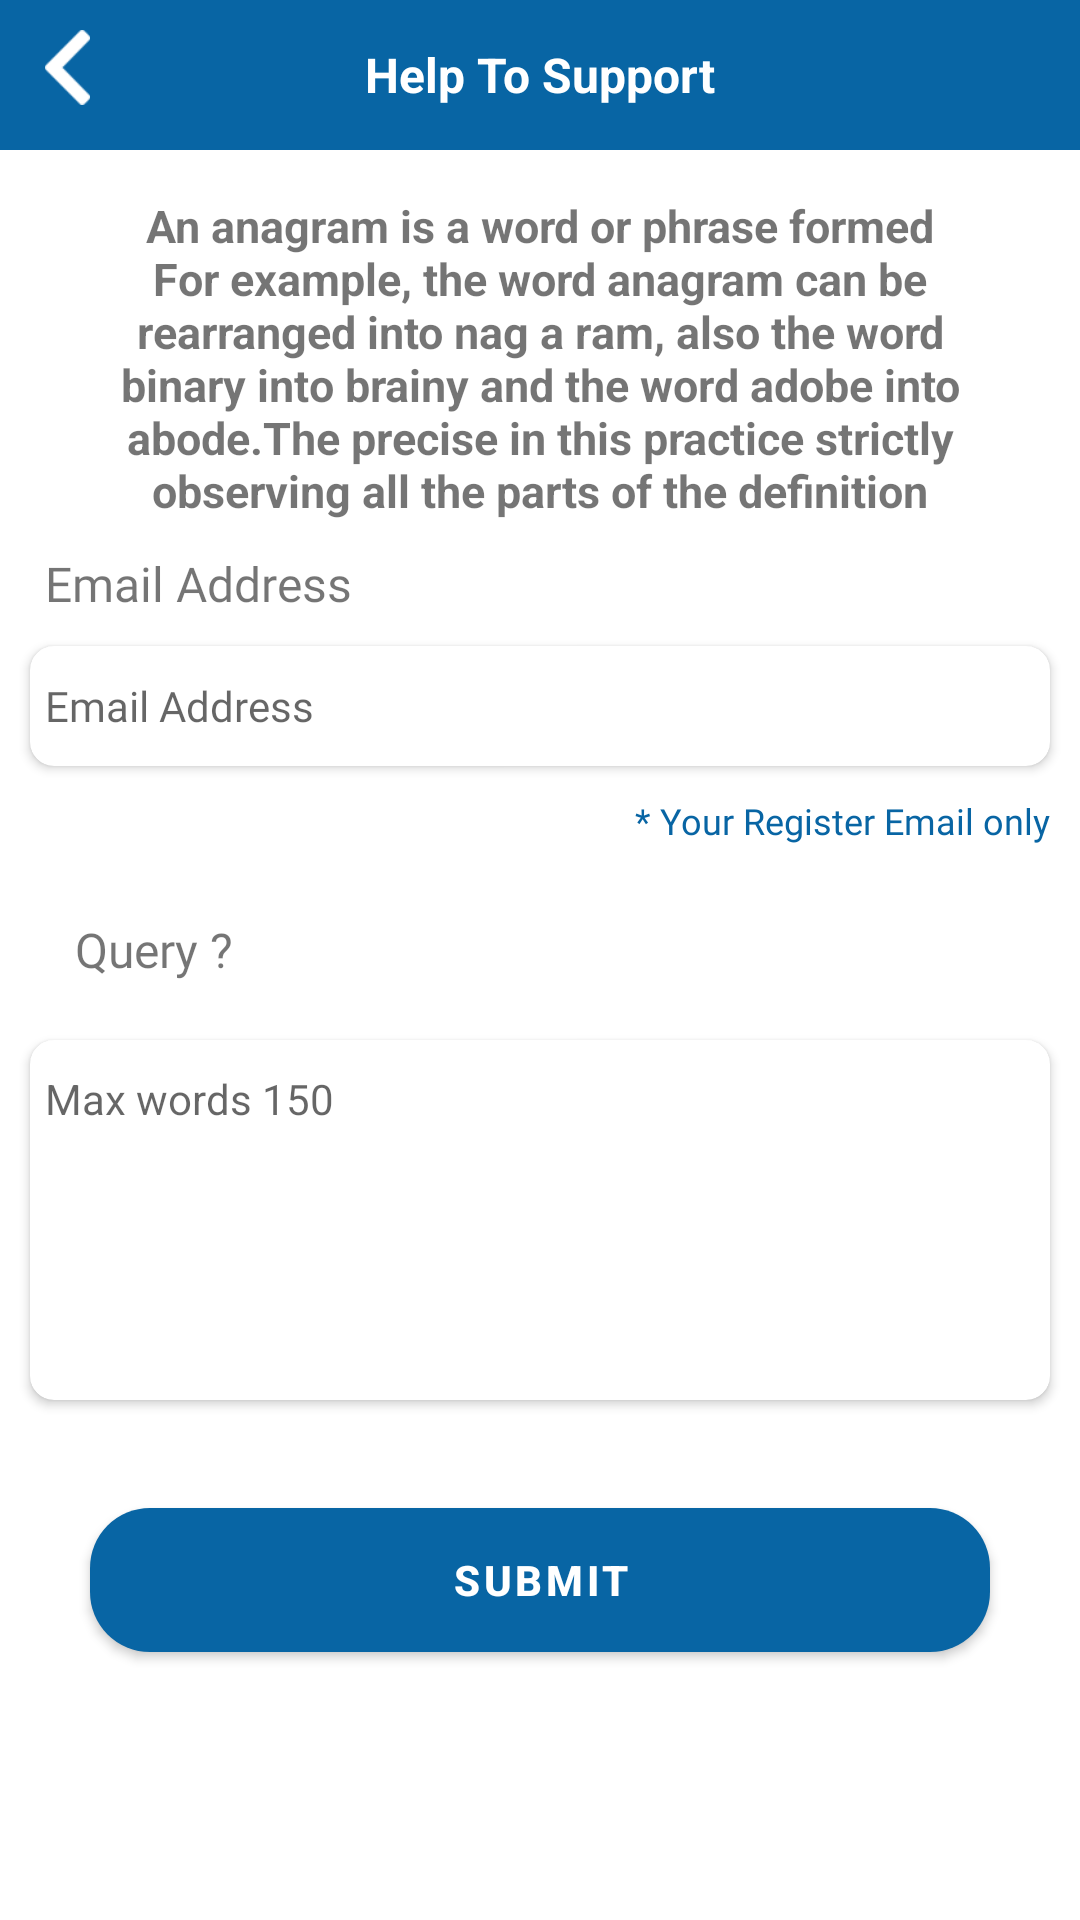

This screen was rendered from an Android layout file. Write that file and the resources it references.
<!-- AndroidManifest.xml: application theme AppTheme -->
<!-- res/layout/activity_help.xml -->
<?xml version="1.0" encoding="utf-8"?>
<RelativeLayout xmlns:android="http://schemas.android.com/apk/res/android"
    xmlns:app="http://schemas.android.com/apk/res-auto"
    xmlns:tools="http://schemas.android.com/tools"
    android:layout_width="match_parent"
    android:layout_height="match_parent"
    tools:context=".Activity.HelpActivity">
    <ScrollView
        android:layout_width="match_parent"
        android:layout_height="match_parent">

        <LinearLayout
            android:layout_width="match_parent"
            android:layout_height="match_parent"
            android:orientation="vertical">

            <RelativeLayout
                android:layout_width="match_parent"
                android:layout_height="50dp"
                android:background="@color/blue">

                <ImageView
                    android:id="@+id/ivback"
                    android:layout_width="45dp"
                    android:layout_height="45dp"
                    android:padding="10dp"
                    android:src="@drawable/back"
                    app:tint="@color/white" />

                <TextView
                    android:layout_width="match_parent"
                    android:layout_height="wrap_content"
                    android:layout_centerVertical="true"
                    android:gravity="center"
                    android:text="Help To Support"
                    android:textColor="@color/white"
                    android:textSize="16dp"
                    android:textStyle="bold" />



            </RelativeLayout>

            <RelativeLayout
                android:layout_width="match_parent"
                android:layout_height="wrap_content"
                android:layout_marginLeft="15dp"
                android:layout_marginTop="15dp"
                android:layout_marginRight="15dp">

                <TextView
                    android:id="@+id/txtdetails"
                    android:layout_width="wrap_content"
                    android:layout_height="wrap_content"
                    android:layout_alignParentBottom="true"
                    android:layout_marginLeft="15dp"
                    android:layout_marginRight="15dp"
                    android:layout_marginBottom="0dp"
                    android:gravity="center"
                    android:text="An anagram is a word or phrase formed  For example, the word anagram can be rearranged into nag a ram, also the word binary into brainy and the word adobe into abode.The precise in this practice strictly observing all the parts of the definition"
                    android:textSize="15sp"
                    android:textStyle="bold" />


            </RelativeLayout>
            <RelativeLayout
                android:layout_width="match_parent"
                android:layout_marginTop="10dp"
                android:layout_height="wrap_content"
                >

                <TextView
                    android:layout_width="match_parent"
                    android:layout_height="wrap_content"
                    android:text="Email Address"
                    android:fontFamily="@font/robotobold"
                    android:id="@+id/txt_email"
                    android:textSize="16dp"
                    android:layout_marginLeft="15dp"
                    />

                <androidx.cardview.widget.CardView
                    android:layout_width="match_parent"
                    android:layout_height="40dp"
                    android:id="@+id/card"
                    android:layout_below="@+id/txt_email"
                    android:layout_margin="10dp"
                    app:cardCornerRadius="8dp">
                    <EditText
                        android:id="@+id/edtemail"
                        android:layout_width="match_parent"
                        android:layout_height="40dp"
                        android:hint="Email Address"
                        android:paddingLeft="5dp"
                        android:background="@null"
                        android:paddingRight="5dp"
                        android:fontFamily="@font/robotoregular"
                        android:layout_below="@+id/txt_email"
                        android:maxLength="100"
                        android:maxLines="1"
                        android:singleLine="true"
                        android:textSize="14sp">


                    </EditText>


                </androidx.cardview.widget.CardView>
                <TextView
                    android:layout_width="wrap_content"
                    android:layout_height="wrap_content"
                    android:text="* Your Register Email only"
                    android:layout_marginRight="10dp"
                    android:layout_alignParentRight="true"
                    android:fontFamily="@font/robotobold"
                    android:textColor="@color/blue"
                    android:layout_below="@+id/card"
                    android:textSize="12dp"
                    android:layout_marginLeft="15dp"
                    />


            </RelativeLayout>
            <RelativeLayout
                android:layout_width="match_parent"
                android:layout_height="wrap_content"
                android:layout_marginLeft="15dp"
                android:layout_marginTop="15dp"
                android:layout_marginRight="15dp">

                <TextView
                    android:id="@+id/txt_query"
                    android:layout_width="wrap_content"
                    android:layout_height="40dp"
                    android:layout_centerVertical="true"
                    android:layout_marginLeft="10dp"

                    android:gravity="center"
                    android:text="Query ?"
                    android:textSize="16dp"
                    android:fontFamily="@font/robotobold"/>


            </RelativeLayout>


            <androidx.cardview.widget.CardView
                android:layout_width="match_parent"
                android:layout_height="120dp"
                android:layout_below="@+id/txt_query"
                android:layout_margin="10dp"
                android:elevation="10dp"
                app:cardCornerRadius="8dp">

                <EditText
                    android:id="@+id/etQuery"
                    android:layout_width="match_parent"
                    android:layout_height="wrap_content"
                    android:layout_marginTop="10dp"
                    android:layout_marginBottom="10dp"
                    android:background="@null"
                    android:maxLength="150"
                    android:hint="Max words 150"
                    android:maxLines="5"
                    android:paddingLeft="5dp"
                    android:paddingRight="5dp"
                    android:textSize="14dp" />


            </androidx.cardview.widget.CardView>


            <com.google.android.material.button.MaterialButton
                android:layout_width="300dp"
                android:id="@+id/btSubmit"
                app:cornerRadius="20dp"
                android:text="@string/submit"
                android:textStyle="bold"
                android:layout_marginTop="20dp"
                android:layout_gravity="center"
                android:layout_height="60dp">

            </com.google.android.material.button.MaterialButton>

        </LinearLayout>

    </ScrollView>


</RelativeLayout>
<!-- resources referenced by this layout -->
<resources>
  <color name="blue">#0865A4</color>
  <color name="white">#FFFFFFFF</color>
  <!-- drawable back: png bitmap (drawable, 23303 bytes) -->
  <string name="submit">Submit</string>
  <style name="AppTheme" parent="Theme.MaterialComponents.DayNight.NoActionBar">
          
          <item name="colorPrimary">@color/purple_500</item>
          <item name="colorPrimaryVariant">@color/purple_700</item>
          <item name="colorOnPrimary">@color/white</item>
          
          <item name="colorSecondary">@color/teal_200</item>
          <item name="colorSecondaryVariant">@color/teal_700</item>
          <item name="colorOnSecondary">@color/black</item>
          
          <item name="android:statusBarColor" tools:targetApi="l">?attr/colorPrimaryVariant</item>
          
      </style>
  <color name="purple_500">#0865A4</color>
  <color name="purple_700">#0865A4</color>
  <color name="teal_200">#0865A4</color>
  <color name="teal_700">#FF018786</color>
  <color name="black">#FF000000</color>
</resources>
